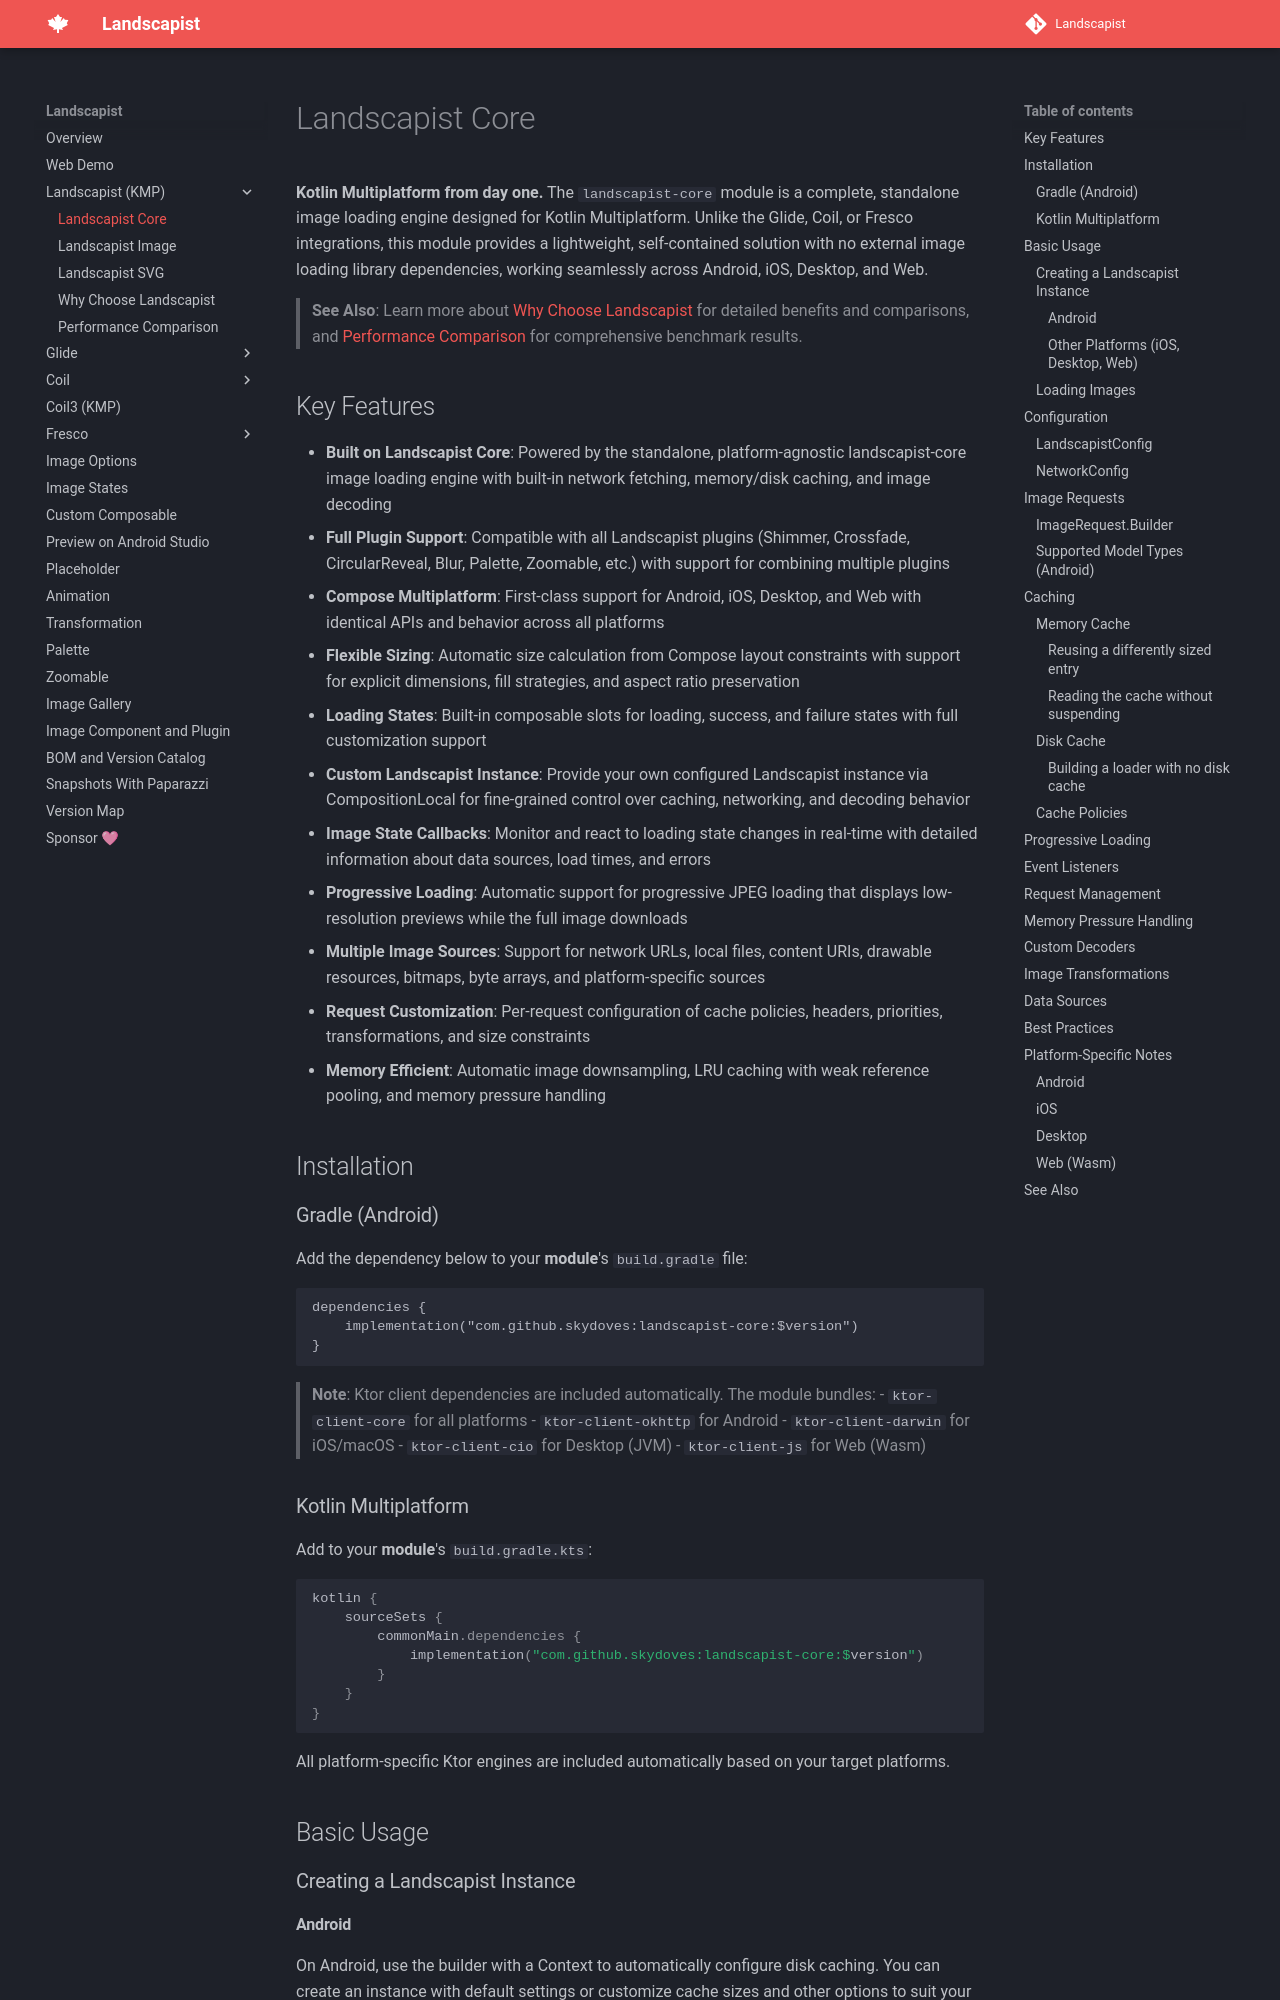

repository: skydoves/landscapist · page: landscapist/landscapist-core/index.html · generator: mkdocs

# Landscapist Core

**Kotlin Multiplatform from day one.** The `landscapist-core` module is a complete, standalone image loading engine designed for Kotlin Multiplatform. Unlike the Glide, Coil, or Fresco integrations, this module provides a lightweight, self-contained solution with no external image loading library dependencies, working seamlessly across Android, iOS, Desktop, and Web.

> **See Also**: Learn more about [Why Choose Landscapist](why-choose-landscapist.md) for detailed benefits and comparisons, and [Performance Comparison](performance-comparison.md) for comprehensive benchmark results.

## Key Features

- **Built on Landscapist Core**: Powered by the standalone, platform-agnostic landscapist-core image loading engine with built-in network fetching, memory/disk caching, and image decoding
- **Full Plugin Support**: Compatible with all Landscapist plugins (Shimmer, Crossfade, CircularReveal, Blur, Palette, Zoomable, etc.) with support for combining multiple plugins
- **Compose Multiplatform**: First-class support for Android, iOS, Desktop, and Web with identical APIs and behavior across all platforms
- **Flexible Sizing**: Automatic size calculation from Compose layout constraints with support for explicit dimensions, fill strategies, and aspect ratio preservation
- **Loading States**: Built-in composable slots for loading, success, and failure states with full customization support
- **Custom Landscapist Instance**: Provide your own configured Landscapist instance via CompositionLocal for fine-grained control over caching, networking, and decoding behavior
- **Image State Callbacks**: Monitor and react to loading state changes in real-time with detailed information about data sources, load times, and errors
- **Progressive Loading**: Automatic support for progressive JPEG loading that displays low-resolution previews while the full image downloads
- **Multiple Image Sources**: Support for network URLs, local files, content URIs, drawable resources, bitmaps, byte arrays, and platform-specific sources
- **Request Customization**: Per-request configuration of cache policies, headers, priorities, transformations, and size constraints
- **Memory Efficient**: Automatic image downsampling, LRU caching with weak reference pooling, and memory pressure handling

## Installation

### Gradle (Android)

Add the dependency below to your **module**'s `build.gradle` file:

```gradle
dependencies {
    implementation("com.github.skydoves:landscapist-core:$version")
}
```

> **Note**: Ktor client dependencies are included automatically. The module bundles:
> - `ktor-client-core` for all platforms
> - `ktor-client-okhttp` for Android
> - `ktor-client-darwin` for iOS/macOS
> - `ktor-client-cio` for Desktop (JVM)
> - `ktor-client-js` for Web (Wasm)

### Kotlin Multiplatform

Add to your **module**'s `build.gradle.kts`:

```kotlin
kotlin {
    sourceSets {
        commonMain.dependencies {
            implementation("com.github.skydoves:landscapist-core:$version")
        }
    }
}
```

All platform-specific Ktor engines are included automatically based on your target platforms.
